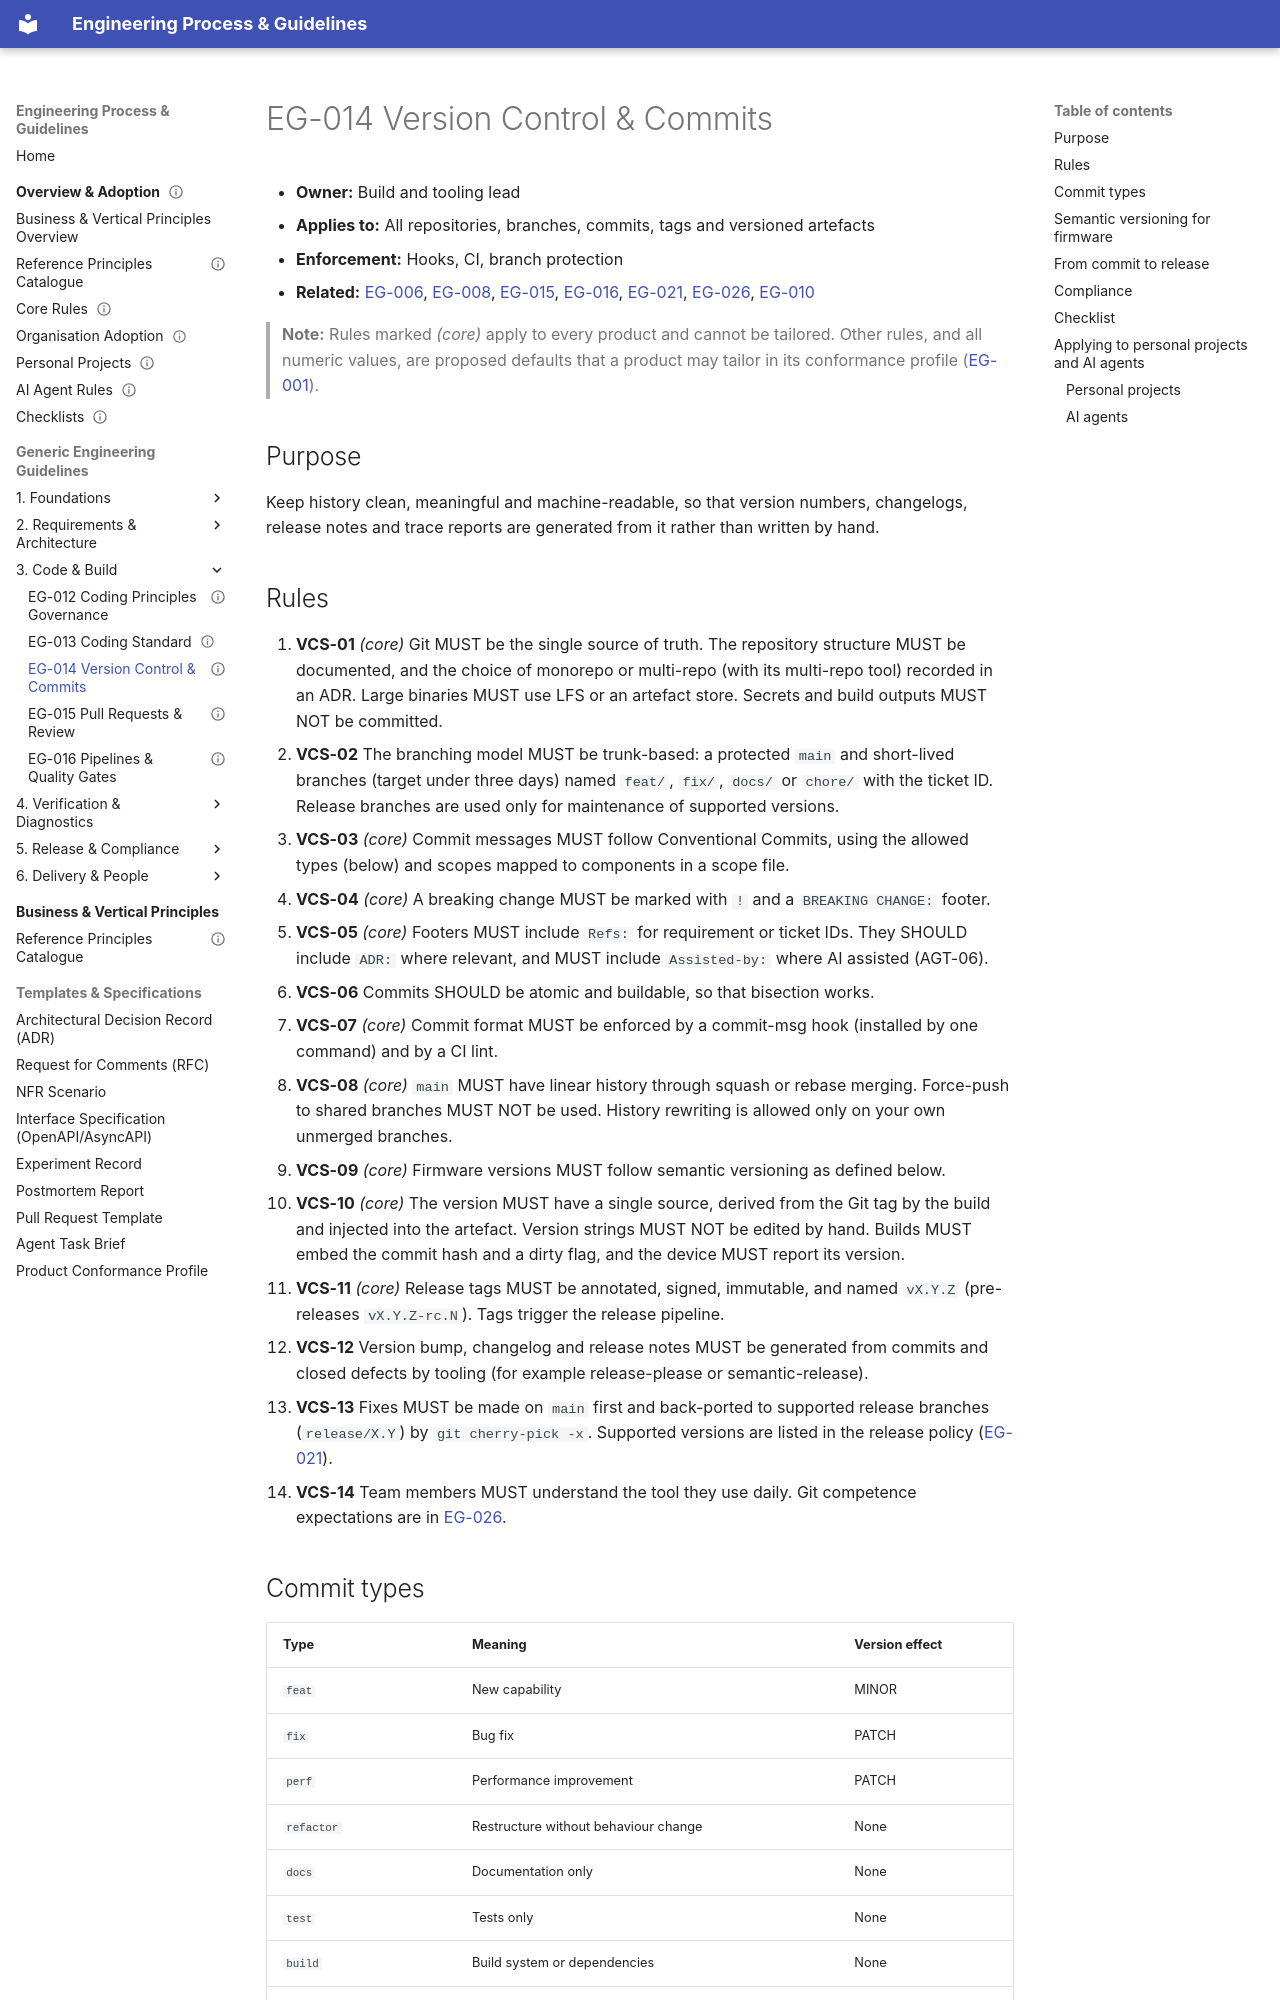

repository: markbac/EngineeringProcess · page: guidelines/eg-014-version-control-and-versioning/index.html · generator: mkdocs

---
id: EG-014
title: "Version control, commits and versioning"
status: draft
owner: "Build and tooling lead"
version: 0.1.0
part: "Code and build"
related: [EG-006, EG-008, EG-015, EG-016, EG-021, EG-026, EG-010]
review-by: 2027-09-30
supersedes:
---

- **Owner:** Build and tooling lead
- **Applies to:** All repositories, branches, commits, tags and versioned artefacts
- **Enforcement:** Hooks, CI, branch protection
- **Related:** [EG-006](eg-006-requirements-and-traceability.md), [EG-008](eg-008-decision-records.md), [EG-015](eg-015-pull-requests-and-review.md), [EG-016](eg-016-pipelines-and-quality-gates.md), [EG-021](eg-021-release-update-and-production.md), [EG-026](eg-026-competence-tooling-and-onboarding.md), [EG-010](eg-010-components-reuse-and-variants.md)

> **Note:** Rules marked *(core)* apply to every product and cannot be tailored. Other rules, and all numeric values, are proposed defaults that a product may tailor in its conformance profile ([EG-001](eg-001-guidelines-governance.md)).

## Purpose

Keep history clean, meaningful and machine-readable, so that version numbers, changelogs, release notes and trace reports are generated from it rather than written by hand.
